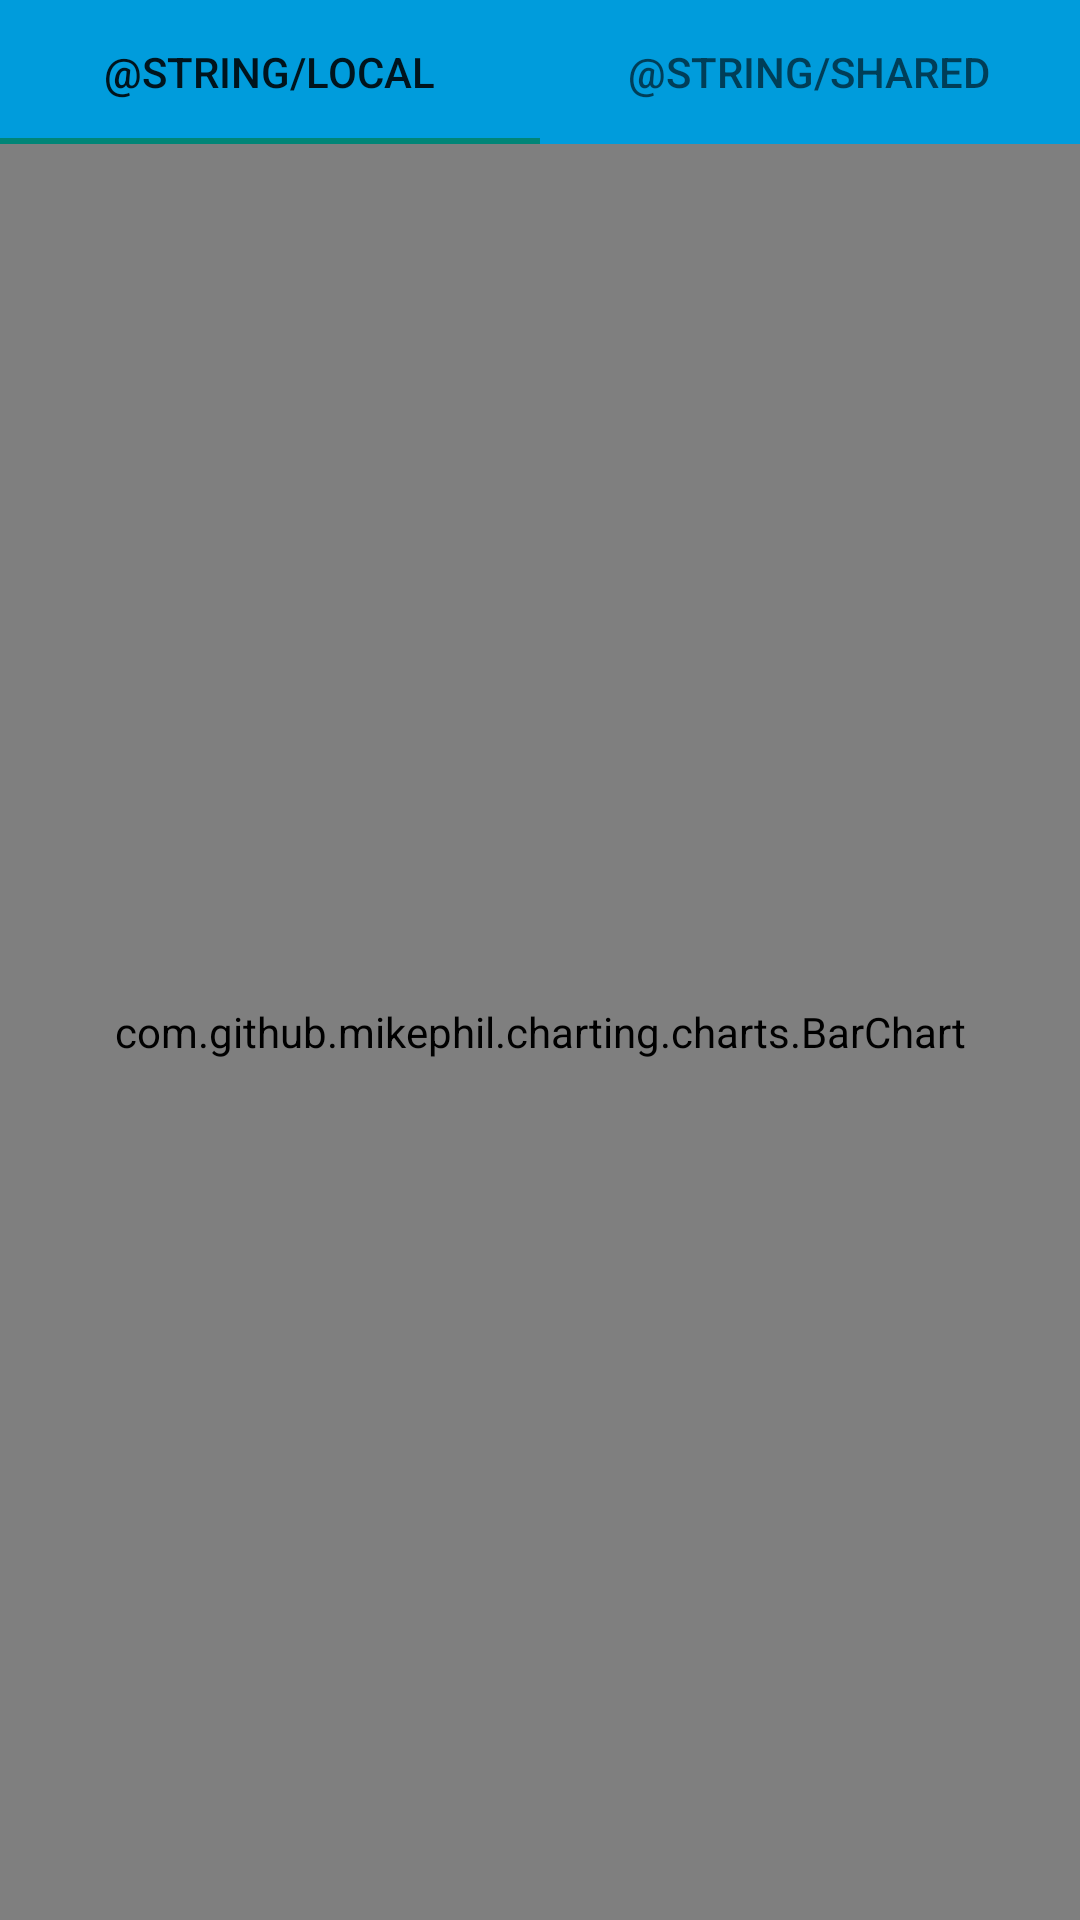

The Android layout XML behind this screen, and the referenced resources:
<!-- AndroidManifest.xml: application theme AppTheme.Launcher -->
<!-- res/layout/fragment_location_chart.xml -->
<?xml version="1.0" encoding="utf-8"?>
<LinearLayout xmlns:android="http://schemas.android.com/apk/res/android"
    xmlns:tools="http://schemas.android.com/tools"
    android:layout_width="match_parent"
    android:layout_height="match_parent"
    android:orientation="vertical"
    tools:context=".LocationChartFragment">

    <com.google.android.material.tabs.TabLayout
        android:id="@+id/tab_layout_location_chart"
        android:layout_width="match_parent"
        android:layout_height="wrap_content">

        <com.google.android.material.tabs.TabItem
            android:id="@+id/location_chart_local_tab"
            android:layout_width="wrap_content"
            android:layout_height="wrap_content"
            android:text="@string/local" />

        <com.google.android.material.tabs.TabItem
            android:id="@+id/location_chart_shared_tab"
            android:layout_width="wrap_content"
            android:layout_height="wrap_content"
            android:text="@string/shared" />

    </com.google.android.material.tabs.TabLayout>

    <com.github.mikephil.charting.charts.BarChart
        android:id="@+id/location_any_chart_view"
        android:layout_width="match_parent"
        android:layout_height="match_parent"/>

</LinearLayout>
<!-- resources referenced by this layout -->
<resources>
  <style name="AppTheme.Launcher" parent="Theme.AppCompat.Light.NoActionBar">
          <item name="android:windowBackground">@drawable/splash</item>
      </style>
  <!-- drawable splash (drawable) -->
  <layer-list xmlns:android="http://schemas.android.com/apk/res/android"
      android:opacity="opaque">
      <item android:drawable="@color/colorPrimary"/>
      <item
          android:width="300dp"
          android:height="300dp"
          android:drawable="@drawable/ic_launcher_foreground"
          android:gravity="center" />
  </layer-list>
  <color name="colorPrimary">#009CDC</color>
  <!-- drawable ic_launcher_foreground (drawable) -->
  <vector xmlns:android="http://schemas.android.com/apk/res/android"
      android:width="108dp"
      android:height="108dp"
      android:viewportWidth="108"
      android:viewportHeight="108"
      android:tint="#A3DEFF">
    <group android:scaleX="1.827"
        android:scaleY="1.827"
        android:translateX="32.076"
        android:translateY="32.076">
      <path
          android:fillColor="@android:color/white"
          android:pathData="M9,9m-4,0a4,4 0,1 1,8 0a4,4 0,1 1,-8 0"/>
      <path
          android:fillColor="@android:color/white"
          android:pathData="M9,15c-2.67,0 -8,1.34 -8,4v2h16v-2c0,-2.66 -5.33,-4 -8,-4zM16.76,5.36l-1.68,1.69c0.84,1.18 0.84,2.71 0,3.89l1.68,1.69c2.02,-2.02 2.02,-5.07 0,-7.27zM20.07,2l-1.63,1.63c2.77,3.02 2.77,7.56 0,10.74L20.07,16c3.9,-3.89 3.91,-9.95 0,-14z"/>
    </group>
  </vector>
</resources>
